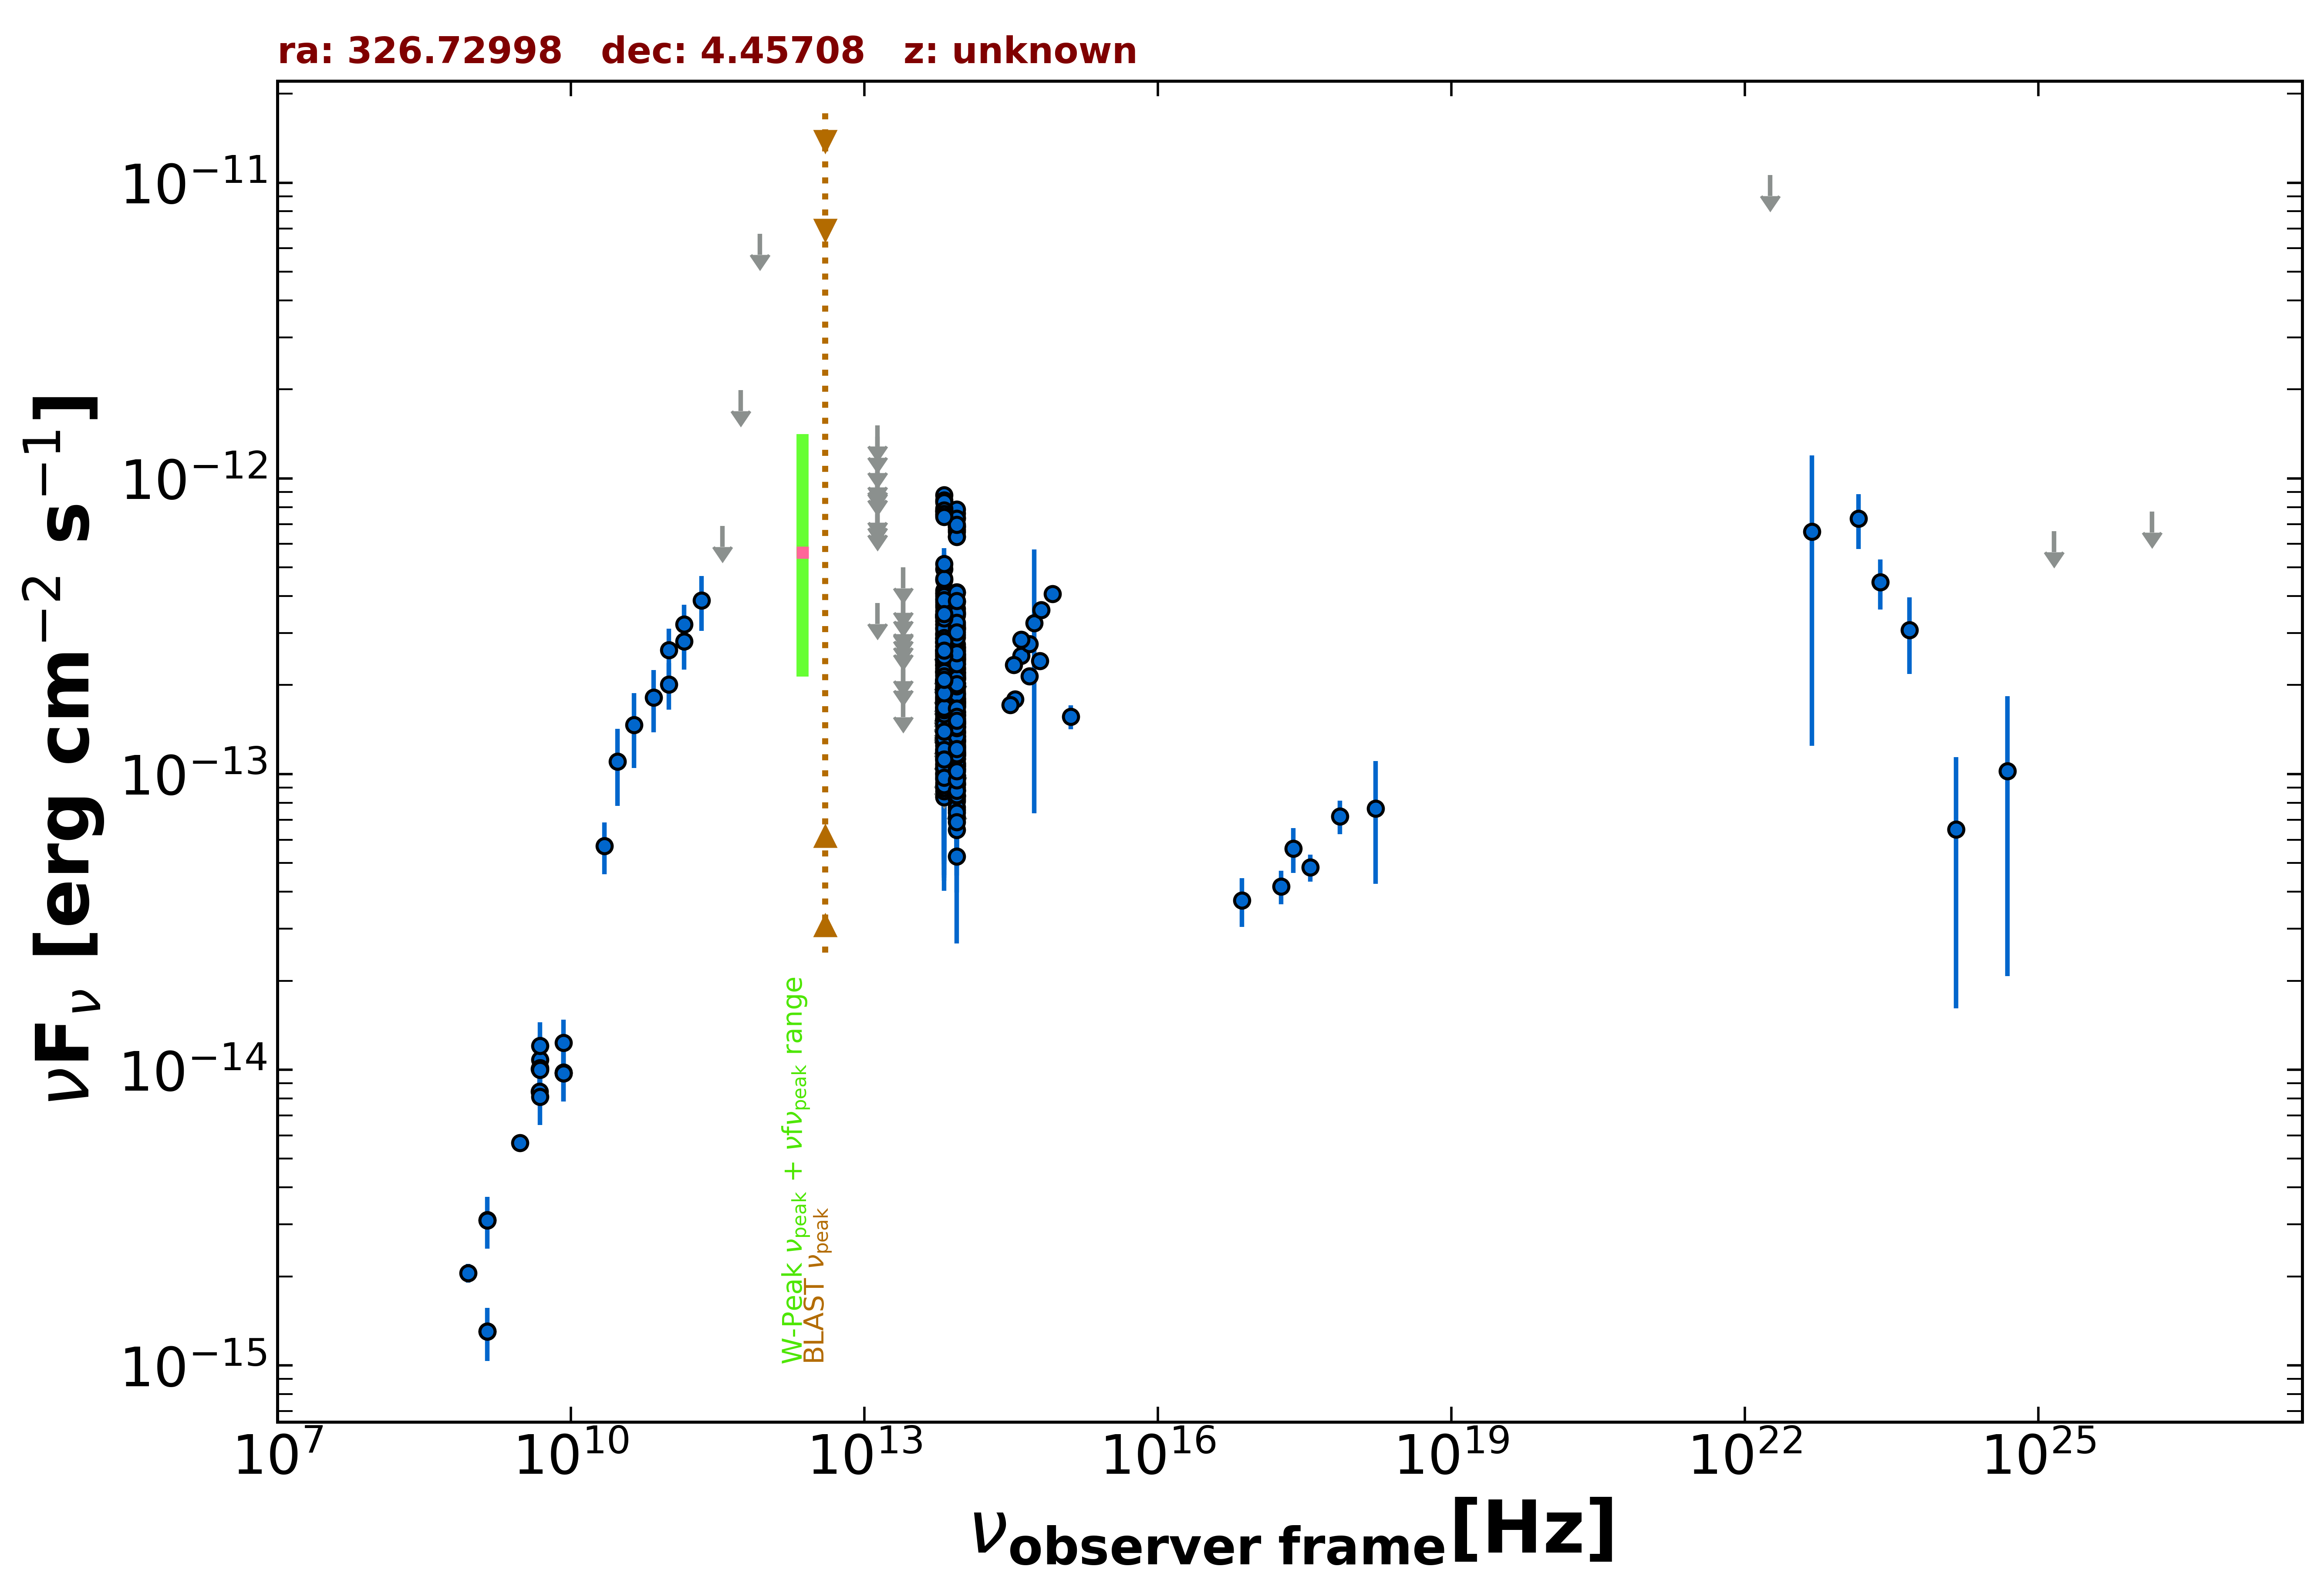

Data behind this chart, as committed beside it:
freq., flux, err_flux, MJD_start, MJD_end, flag, catalog, reference
1.400e+09, 3.101e-15, 6.000e-18, 55000, 55000, , FIRST, White et al. 1997  ApJ  475 479
1.400e+09, 1.301e-15, 3.950e-17, 55000, 55000, , NVSS, Condon et al. 1998  AJ  115  1693
8.870e+08, 2.052e-15, 1.490e-16, 55000, 55000, , RACS, Hale et al. 2021  PASA  38  e058
3.000e+09, 5.661e-15, 1.100e-17, 55000, 55000, , VLASSQL, Gordon et al. 2021  ApJS  255  30
2.418e+17, 5.603e-14, 9.695e-15, 55000, 55000, , 4XMM-DR13, Webb et al. 2020  A&A  641  A136
7.253e+16, 3.743e-14, 7.010e-15, 55000, 55000, , 4XMM-DR13, Webb et al. 2020  A&A  641  A136
1.813e+17, 4.172e-14, 5.410e-15, 55000, 55000, , 4XMM-DR13, Webb et al. 2020  A&A  641  A136
3.627e+17, 4.833e-14, 5.040e-15, 55000, 55000, , 4XMM-DR13, Webb et al. 2020  A&A  641  A136
7.253e+17, 7.191e-14, 9.385e-15, 55000, 55000, , 4XMM-DR13, Webb et al. 2020  A&A  641  A136
1.692e+18, 7.656e-14, 3.405e-14, 55000, 55000, , 4XMM-DR13, Webb et al. 2020  A&A  641  A136
8.400e+09, 9.786e-15, 0.000e+00, 55000, 55000, , CRATES, Healey et al. 2007  ApJS  171  61
4.800e+09, 1.008e-14, 1.440e-15, 55000, 55000, , GB87, Gregory et al. 1992  VizieR  VIII/14/j20…
4.800e+09, 8.448e-15, 6.720e-16, 55000, 55000, , PMN, Griffith et al. 1993-1996  VizieR  VIII/…
1.000e+11, 2.625e-13, 4.740e-14, 55000, 55000, , PCCS2100, GHz The Planck Collaboration 2018  A&A  …
1.430e+11, 2.807e-13, 5.485e-14, 55000, 55000, , PCCS2143, GHz The Planck Collaboration 2018  A&A  …
3.000e+10, 1.101e-13, 3.207e-14, 55000, 55000, , PCNT, The Planck Collaboration 2018  A&A  619 …
4.400e+10, 1.464e-13, 4.170e-14, 55000, 55000, , PCNT, The Planck Collaboration 2018  A&A  619 …
7.000e+10, 1.815e-13, 4.315e-14, 55000, 55000, , PCNT, The Planck Collaboration 2018  A&A  619 …
1.000e+11, 2.013e-13, 3.625e-14, 55000, 55000, , PCNT, The Planck Collaboration 2018  A&A  619 …
1.430e+11, 3.209e-13, 5.255e-14, 55000, 55000, , PCNT, The Planck Collaboration 2018  A&A  619 …
2.170e+11, 3.867e-13, 8.140e-14, 55000, 55000, , PCNT, The Planck Collaboration 2018  A&A  619 …
3.530e+11, 6.914e-13, 0.000e+00, 55000, 55000, UL, PCNT, The Planck Collaboration 2018  A&A  619 …
5.450e+11, 1.989e-12, 0.000e+00, 55000, 55000, UL, PCNT, The Planck Collaboration 2018  A&A  619 …
8.570e+11, 6.717e-12, 0.000e+00, 55000, 55000, UL, PCNT, The Planck Collaboration 2018  A&A  619 …
8.817e+13, 2.488e-13, 2.400e-15, 55000, 55000, , UNWISE, Schlafly et al. 2019  ApJS  240  30
6.517e+13, 2.936e-13, 3.800e-15, 55000, 55000, , UNWISE, Schlafly et al. 2019  ApJS  240  30
8.817e+13, 1.417e-13, 6.300e-15, 55000, 55000, , WISE, Wright et al. 2010  AJ  140  1868
6.517e+13, 1.674e-13, 8.950e-15, 55000, 55000, , WISE, Wright et al. 2010  AJ  140  1868
2.498e+13, 1.831e-13, 0.000e+00, 55000, 55000, UL, WISE, Wright et al. 2010  AJ  140  1868
1.363e+13, 3.788e-13, 0.000e+00, 55000, 55000, UL, WISE, Wright et al. 2010  AJ  140  1868
8.817e+13, 7.360e-13, 3.120e-14, 56982, 56982, , NEOWISE, Mainzer et al. 2014  ApJ  792  30
6.517e+13, 7.507e-13, 4.495e-14, 56982, 56982, , NEOWISE, Mainzer et al. 2014  ApJ  792  30
8.817e+13, 6.608e-13, 3.410e-14, 56981, 56981, , NEOWISE, Mainzer et al. 2014  ApJ  792  30
6.517e+13, 7.746e-13, 4.710e-14, 56981, 56981, , NEOWISE, Mainzer et al. 2014  ApJ  792  30
8.817e+13, 7.622e-13, 3.370e-14, 56982, 56982, , NEOWISE, Mainzer et al. 2014  ApJ  792  30
6.517e+13, 8.787e-13, 4.780e-14, 56982, 56982, , NEOWISE, Mainzer et al. 2014  ApJ  792  30
8.817e+13, 7.850e-13, 3.180e-14, 56981, 56981, , NEOWISE, Mainzer et al. 2014  ApJ  792  30
6.517e+13, 8.438e-13, 5.520e-14, 56981, 56981, , NEOWISE, Mainzer et al. 2014  ApJ  792  30
8.817e+13, 7.326e-13, 3.375e-14, 56981, 56981, , NEOWISE, Mainzer et al. 2014  ApJ  792  30
6.517e+13, 7.911e-13, 4.670e-14, 56981, 56981, , NEOWISE, Mainzer et al. 2014  ApJ  792  30
8.817e+13, 6.718e-13, 3.155e-14, 56981, 56981, , NEOWISE, Mainzer et al. 2014  ApJ  792  30
6.517e+13, 8.307e-13, 4.440e-14, 56981, 56981, , NEOWISE, Mainzer et al. 2014  ApJ  792  30
8.817e+13, 6.369e-13, 3.345e-14, 56981, 56981, , NEOWISE, Mainzer et al. 2014  ApJ  792  30
6.517e+13, 7.710e-13, 4.970e-14, 56981, 56981, , NEOWISE, Mainzer et al. 2014  ApJ  792  30
8.817e+13, 6.856e-13, 3.600e-14, 56981, 56981, , NEOWISE, Mainzer et al. 2014  ApJ  792  30
6.517e+13, 4.932e-13, 8.680e-14, 56981, 56981, , NEOWISE, Mainzer et al. 2014  ApJ  792  30
8.817e+13, 6.887e-13, 4.000e-14, 56981, 56981, , NEOWISE, Mainzer et al. 2014  ApJ  792  30
6.517e+13, 7.803e-13, 4.530e-14, 56981, 56981, , NEOWISE, Mainzer et al. 2014  ApJ  792  30
8.817e+13, 6.345e-13, 3.215e-14, 56981, 56981, , NEOWISE, Mainzer et al. 2014  ApJ  792  30
6.517e+13, 7.590e-13, 4.545e-14, 56981, 56981, , NEOWISE, Mainzer et al. 2014  ApJ  792  30
8.817e+13, 6.970e-13, 3.595e-14, 56981, 56981, , NEOWISE, Mainzer et al. 2014  ApJ  792  30
6.517e+13, 7.411e-13, 4.575e-14, 56981, 56981, , NEOWISE, Mainzer et al. 2014  ApJ  792  30
8.817e+13, 2.152e-13, 3.365e-14, 57340, 57340, , NEOWISE, Mainzer et al. 2014  ApJ  792  30
6.517e+13, 3.289e-13, 5.970e-14, 57340, 57340, , NEOWISE, Mainzer et al. 2014  ApJ  792  30
8.817e+13, 2.160e-13, 2.335e-14, 57341, 57341, , NEOWISE, Mainzer et al. 2014  ApJ  792  30
6.517e+13, 2.079e-13, 4.850e-14, 57341, 57341, , NEOWISE, Mainzer et al. 2014  ApJ  792  30
8.817e+13, 2.542e-13, 2.510e-14, 57340, 57340, , NEOWISE, Mainzer et al. 2014  ApJ  792  30
6.517e+13, 2.387e-13, 4.935e-14, 57340, 57340, , NEOWISE, Mainzer et al. 2014  ApJ  792  30
8.817e+13, 3.102e-13, 3.095e-14, 57340, 57340, , NEOWISE, Mainzer et al. 2014  ApJ  792  30
6.517e+13, 2.458e-13, 4.945e-14, 57340, 57340, , NEOWISE, Mainzer et al. 2014  ApJ  792  30
... 532 more rows
